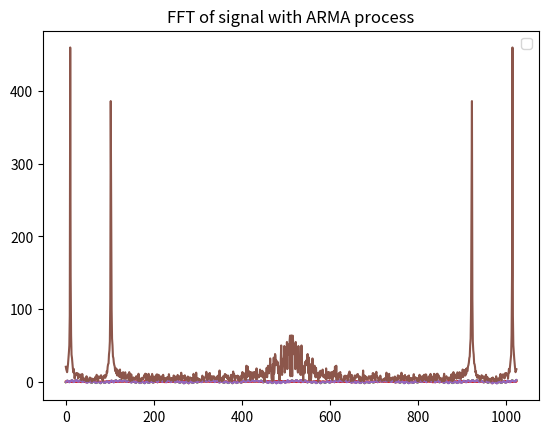
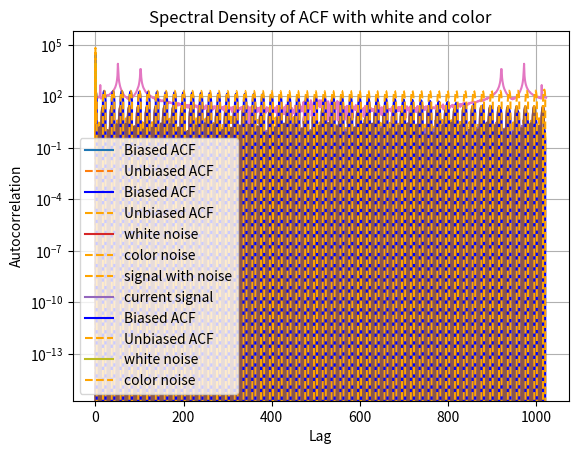

Here is the Python script that generated these plots, in order:
import numpy as np
import matplotlib.pyplot as plt

# Генерация двухсинусоидального сигнала
N_signal = 1024
k = np.arange(N_signal)
signal = np.sin(2 * np.pi / 10 * (k - 1)) + np.sin(2 * np.pi / 100 * (k - 1))

# Добавление шума
eps = 0.2 * np.random.randn(N_signal)

# Гистограмма шума
plt.hist(eps, bins=20)
plt.show()

# Сигнал с шумом
plt.plot(k, signal + eps)
plt.plot(k, signal)
plt.legend()
plt.title("Signal with noise")
plt.show()

# Генерация ARMA процесса
ar = np.zeros(N_signal)
ar[0] = eps[0]
ar[1] = -0.7 * ar[0] + eps[1]

for i in range(2, N_signal):
    ar[i] = -0.7 * ar[i - 1] + 0.2 * ar[i - 2] + eps[i]

# Построение ARMA сигнала
plt.plot(k, ar)
plt.title("ARMA Process")
plt.show()

# Построение сигнала с добавленным ARMA процессом
plt.plot(k, signal + ar)
plt.title("Signal with ARMA Process")
plt.show()

# Быстрое преобразование Фурье (FFT)
spectr = np.fft.fft(signal + ar)
plt.plot(np.abs(spectr))
plt.title("FFT of signal with ARMA process")
plt.show()

final_signal = signal + ar
# Вычисление автокорреляционной функции (ACF)
signal_centered = final_signal - np.mean(final_signal)
acf_biased = np.zeros(N_signal)
acf_unbiased = np.zeros(N_signal)

for tau in range(1, N_signal + 1):
    acf_biased[tau - 1] = np.mean(signal_centered[:N_signal - tau + 1] * signal_centered[tau - 1:N_signal])
    acf_unbiased[tau - 1] = np.sum(signal_centered[:N_signal - tau + 1] * signal_centered[tau - 1:N_signal]) / (
                N_signal - tau + 1)

# Построение АКФ
plt.figure()
plt.plot(acf_biased, label="Biased ACF")
plt.plot(acf_unbiased, label="Unbiased ACF", linestyle="--")
plt.title("Autocorrelation Function (ACF)")
plt.xlabel("Lag")
plt.ylabel("Autocorrelation")
plt.legend()
plt.grid()
plt.show()

acf = np.zeros(N_signal)
acf_un = np.zeros(N_signal)
# Вычисление смещенной оценки АКФ
for tau in range(1, N_signal + 1):
    for j in range(N_signal - tau):
        acf[tau - 1] += signal_centered[j] * signal_centered[j + tau - 1]
    acf[tau - 1] /= N_signal  # Скалирование на размер сигнала

for tau in range(1, N_signal + 1):
    for j in range(N_signal - tau):
        acf_un[tau - 1] += signal_centered[j] * signal_centered[j + tau - 1]
    acf_un[tau - 1] /= (N_signal - tau + 1)  # Нормализация на оставшееся число пар

# Построение графика АКФ
plt.plot(acf, label="Biased ACF", color='blue')
plt.plot(acf_un, label="Unbiased ACF", linestyle="--", color='orange')
plt.title("Autocorrelation Function (ACF)")
plt.xlabel("Lag")
plt.ylabel("Autocorrelation")
plt.grid()
plt.legend()
plt.show()

# Спектральная плотность (FFT от ACF)
n = len(acf_un)
n_bias = len(acf)
freqs_bias = np.fft.fftshift(np.fft.fftfreq(n_bias))  #
freqs = np.fft.fftshift(np.fft.fftfreq(n))  #
spectr_dens = np.fft.fft(acf)
plt.plot(freqs_bias, np.abs(np.fft.fftshift(spectr_dens)))
spectr_dens_un = np.fft.fft(acf_un)
plt.plot(freqs, np.abs(np.fft.fftshift(spectr_dens_un)), linestyle="--", color='orange')
plt.title("Spectral Density of ACF")
plt.show()


# Спектральная плотность (FFT от ACF)
n_white = N_signal
n_color = N_signal
freqs_white = np.fft.fftshift(np.fft.fftfreq(n_white))  #
freqs_color = np.fft.fftshift(np.fft.fftfreq(n_color))  #
spectr_dens_white = np.fft.fft(signal + eps)
plt.plot(freqs_white, np.abs(np.fft.fftshift(spectr_dens_white)), label='white noise')
spectr_dens_color = np.fft.fft(signal + ar)
plt.plot(freqs_color, np.abs(np.fft.fftshift(spectr_dens_color)), linestyle="--", color='orange', label='color noise')
plt.title("Spectral Density of ACF with white and color")
plt.yscale('log')
plt.legend()
plt.show()


# Параметры для гармоник
a = 18  # День рождения
b = 10   # Месяц рождения
c = 2002  # Год рождения

# Периоды (в годах)
T1 = 0.5
T2 = 1
T3 = 4.6

# Амплитуды гармоник, нормализованные
A1 = (a / 31) * 20
A2 = (b / 12) * 20
A3 = ((c - 2000) / 50) * 20

# Временная шкала
N = 1024  # Количество точек данных как в реальном сигнале
t = np.linspace(0, N * 0.05, N)  # Время в годах от 2000 года
print(t)
# Фазы, чтобы косинус обнулялся в 2000 году
phi1 = np.pi / 2
phi2 = np.pi / 2
phi3 = np.pi / 2
# Модельный сигнал как сумма трёх гармоник
X_model = (A1 * np.cos(2 * np.pi * t / T1 + phi1) +
           A2 * np.cos(2 * np.pi * t / T2 + phi2) +
           A3 * np.cos(2 * np.pi * t / T3 + phi3))

eps = 2.2 * np.random.randn(N_signal)
# Сигнал с шумом
plt.plot(k, X_model + eps, linestyle="--", color='orange', label='signal with noise')
plt.plot(k, X_model, label='current signal')
plt.legend()
plt.title("Signal with noise")
plt.show()

# Построение сигнала с добавленным ARMA процессом
plt.plot(k, X_model + ar)
plt.title("Signal with ARMA Process")
plt.show()

# Быстрое преобразование Фурье (FFT)
spectr = np.fft.fft(X_model + ar)
plt.plot(np.abs(spectr))
plt.title("FFT of signal with ARMA process")
plt.show()

final_signal = X_model + ar
# Вычисление автокорреляционной функции (ACF)
signal_centered = final_signal - np.mean(final_signal)

acf = np.zeros(N_signal)
acf_un = np.zeros(N_signal)
# Вычисление смещенной оценки АКФ
for tau in range(1, N_signal + 1):
    for j in range(N_signal - tau):
        acf[tau - 1] += signal_centered[j] * signal_centered[j + tau - 1]
    acf[tau - 1] /= N_signal  # Скалирование на размер сигнала

for tau in range(1, N_signal + 1):
    for j in range(N_signal - tau):
        acf_un[tau - 1] += signal_centered[j] * signal_centered[j + tau - 1]
    acf_un[tau - 1] /= (N_signal - tau + 1)  # Нормализация на оставшееся число пар

# Построение графика АКФ
plt.plot(acf, label="Biased ACF", color='blue')
plt.plot(acf_un, label="Unbiased ACF", linestyle="--", color='orange')
plt.title("Autocorrelation Function (ACF)")
plt.xlabel("Lag")
plt.ylabel("Autocorrelation")
plt.grid()
plt.legend()
plt.show()

# Спектральная плотность (FFT от ACF)
n = len(acf_un)
n_bias = len(acf)
freqs_bias = np.fft.fftshift(np.fft.fftfreq(n_bias))  #
freqs = np.fft.fftshift(np.fft.fftfreq(n))  #
spectr_dens = np.fft.fft(acf)
plt.plot(freqs_bias, np.abs(np.fft.fftshift(spectr_dens)))
spectr_dens_un = np.fft.fft(acf_un)
plt.plot(freqs, np.abs(np.fft.fftshift(spectr_dens_un)), linestyle="--", color='orange')
plt.title("Spectral Density of ACF")
plt.show()

# Спектральная плотность (FFT от ACF)
n_white = N_signal
n_color = N_signal
freqs_white = np.fft.fftshift(np.fft.fftfreq(n_white))  #
freqs_color = np.fft.fftshift(np.fft.fftfreq(n_color))  #
spectr_dens_white = np.fft.fft(X_model + eps)
plt.plot(freqs_white, np.abs(np.fft.fftshift(spectr_dens_white)), label='white noise')
spectr_dens_color = np.fft.fft(X_model + ar)
plt.plot(freqs_color, np.abs(np.fft.fftshift(spectr_dens_color)), linestyle="--", color='orange', label='color noise')
plt.title("Spectral Density of ACF with white and color")
plt.yscale('log')
plt.legend()
plt.show()